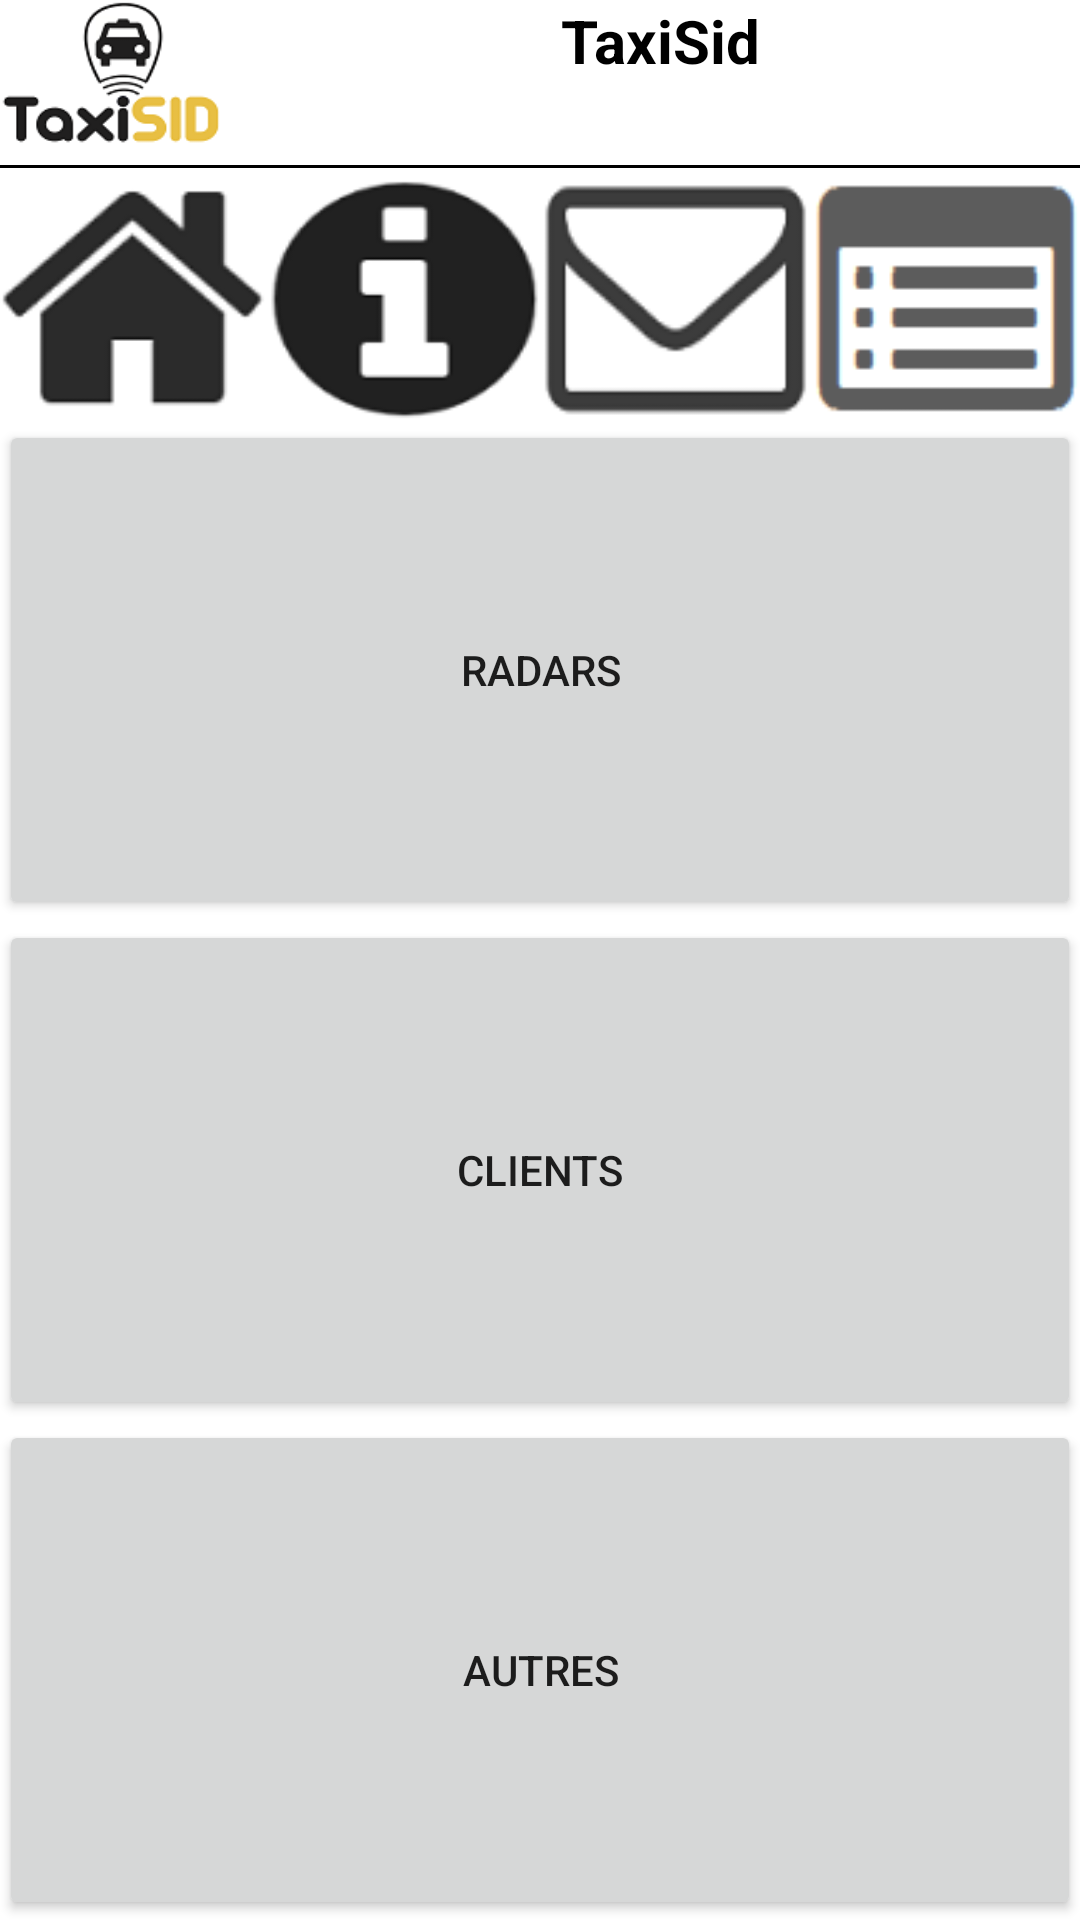

The Android layout XML behind this screen, and the referenced resources:
<!-- AndroidManifest.xml: application theme AppTheme -->
<!-- res/layout/content_liste_code.xml -->
<?xml version="1.0" encoding="utf-8"?>
<RelativeLayout xmlns:android="http://schemas.android.com/apk/res/android"
    xmlns:tools="http://schemas.android.com/tools"
    android:layout_width="match_parent"
    android:layout_height="match_parent"
    android:paddingBottom="@dimen/activity_vertical_margin"
    android:paddingLeft="@dimen/activity_horizontal_margin"
    android:paddingRight="@dimen/activity_horizontal_margin"
    android:paddingTop="@dimen/activity_vertical_margin"
    tools:context=".liste_code"
    android:background="@color/fond_non_selectionner">

    <LinearLayout
        android:layout_width="match_parent"
        android:layout_height="wrap_content"
        android:id="@+id/layout_activity_bouton"
        android:layout_alignParentTop="true">

        <include layout="@layout/activity_bouton" />
    </LinearLayout>

    <FrameLayout
        android:layout_width="match_parent"
        android:layout_height="match_parent"
        android:layout_below="@id/layout_activity_bouton"
        android:orientation="vertical">

        <LinearLayout
            android:orientation="vertical"
            android:layout_width="match_parent"
            android:layout_height="match_parent">

            <LinearLayout
                android:orientation="vertical"
                android:layout_width="match_parent"
                android:layout_weight="1"
                android:layout_height="match_parent">
                    <Button
                        android:id="@+id/btn_radar"
                        android:layout_width="match_parent"
                        android:layout_height="match_parent"
                        android:text="@string/radar"/>
            </LinearLayout>
            <LinearLayout
                android:orientation="vertical"
                android:layout_width="match_parent"
                android:layout_weight="1"
                android:layout_height="match_parent">
                    <Button
                        android:id="@+id/btn_clients"
                        android:layout_width="match_parent"
                        android:layout_height="match_parent"
                        android:text="@string/clients"/>
             </LinearLayout>

            <LinearLayout
                android:orientation="vertical"
                android:layout_width="match_parent"
                android:layout_weight="1"
                android:layout_height="match_parent">
                    <Button
                        android:id="@+id/btn_autres"
                        android:layout_width="match_parent"
                        android:layout_height="match_parent"
                        android:text="@string/autres"/>
            </LinearLayout>
        </LinearLayout>
    </FrameLayout>
</RelativeLayout>
<!-- res/layout/activity_bouton.xml (included above) -->
<?xml version="1.0" encoding="utf-8"?>
<RelativeLayout xmlns:android="http://schemas.android.com/apk/res/android"
    xmlns:tools="http://schemas.android.com/tools"
    android:layout_width="match_parent"
    android:layout_height="match_parent"
    android:paddingBottom="@dimen/activity_vertical_margin"
    android:paddingLeft="@dimen/activity_horizontal_margin"
    android:paddingRight="@dimen/activity_horizontal_margin"
    android:paddingTop="@dimen/activity_vertical_margin"
    tools:context="fr.univ_tlse3.taxisid.bouton"
    android:orientation="vertical">

    <LinearLayout
        android:id="@+id/logo"
        android:layout_width="match_parent"
        android:layout_height="wrap_content"
        android:orientation="horizontal"
        >

        <ImageView
            android:layout_width="wrap_content"
            android:layout_height="wrap_content"
            android:background="@mipmap/ic_launcher"
            android:minHeight="50dp"
            android:minWidth="80dp"/>
        <TextView
            android:id="@+id/titre"
            android:layout_width="match_parent"
            android:layout_height="match_parent"
            android:text="@string/app_name"
            android:textAlignment="center"
            android:textSize="20sp"
            android:textColor="#000"
            android:textStyle="bold"/>

    </LinearLayout>

    <View
        android:layout_marginTop="5dp"
        android:layout_below="@id/logo"
        android:layout_width="match_parent"
        android:layout_height="1dp"
        android:background="#000"/>

    <LinearLayout
        android:layout_marginTop="10dp"
        android:layout_below="@id/logo"
        android:layout_width="match_parent"
        android:layout_height="wrap_content"
        android:orientation="horizontal"
        >
        <ImageButton
            android:layout_width="wrap_content"
            android:layout_height="wrap_content"
            android:id="@+id/imagebouton1"
            android:layout_gravity="top"
            android:background="@drawable/ic_action_home"
            android:layout_weight="1"
            android:minHeight="80dp"
            android:minWidth="80dp"
            />
        <ImageButton
            android:layout_width="wrap_content"
            android:layout_height="wrap_content"
            android:id="@+id/imagebouton2"
            android:layout_gravity="top"
            android:background="@drawable/ic_action_taxi"
            android:minHeight="80dp"
            android:minWidth="80dp"
            android:layout_weight="1"
            />
        <ImageButton
            android:layout_width="wrap_content"
            android:layout_height="wrap_content"
            android:id="@+id/imagebouton3"
            android:layout_gravity="top"
            android:background="@drawable/ic_action_enveloppe"
            android:minHeight="80dp"
            android:minWidth="80dp"
            android:layout_weight="1"
            />

        <ImageButton
            android:layout_width="wrap_content"
            android:layout_height="wrap_content"
            android:id="@+id/imagebouton4"
            android:layout_gravity="top"
            android:background="@drawable/ic_action_map"
            android:minHeight="80dp"
            android:minWidth="80dp"
            android:layout_weight="1"
            />


    </LinearLayout>

</RelativeLayout>
<!-- resources referenced by this layout -->
<resources>
  <color name="fond_non_selectionner">#FFFFFF</color>
  <!-- drawable ic_action_enveloppe: png bitmap (drawable-hdpi, 1363 bytes) -->
  <!-- drawable ic_action_home: png bitmap (drawable-hdpi, 1622 bytes) -->
  <!-- drawable ic_action_map: png bitmap (drawable-hdpi, 1209 bytes) -->
  <!-- drawable ic_action_taxi: png bitmap (drawable-hdpi, 1721 bytes) -->
  <!-- mipmap ic_launcher: png bitmap (mipmap-hdpi, 3538 bytes) -->
  <string name="app_name">TaxiSid</string>
  <string name="autres">Autres</string>
  <string name="clients">Clients</string>
  <string name="radar">Radars</string>
  <style name="AppTheme" parent="Base.Theme.AppCompat.Light.DarkActionBar">
          
          <item name="colorPrimaryDark">@color/colorPrimaryDark</item>
          <item name="android:windowBackground">@color/fond_non_selectionner</item>
      </style>
  <color name="colorPrimaryDark">#FFFEC418</color>
</resources>
